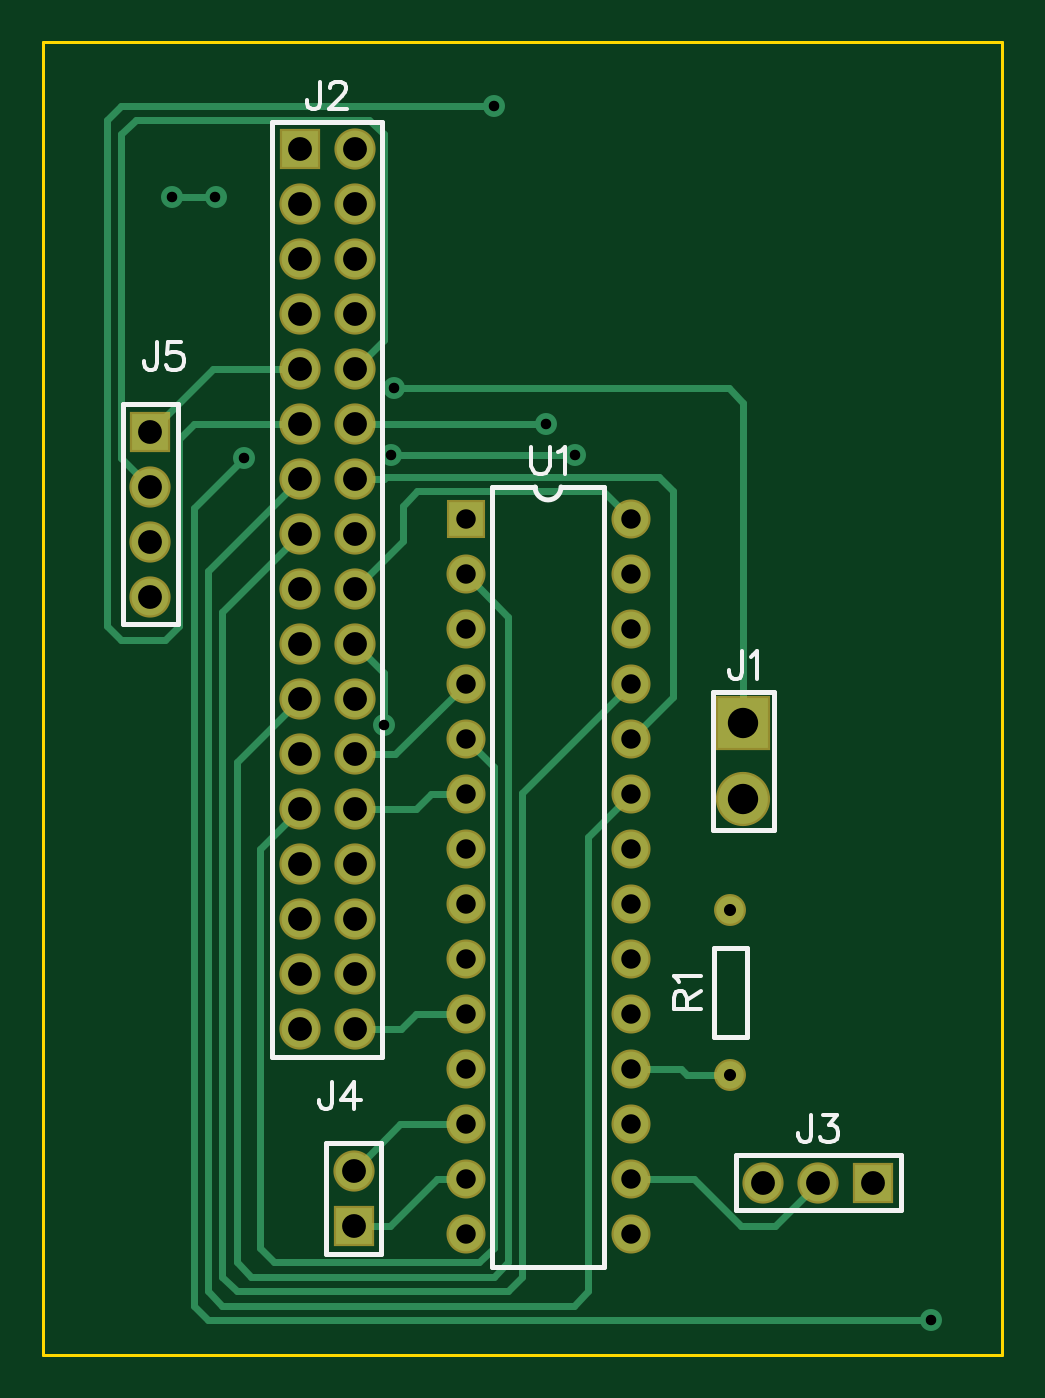
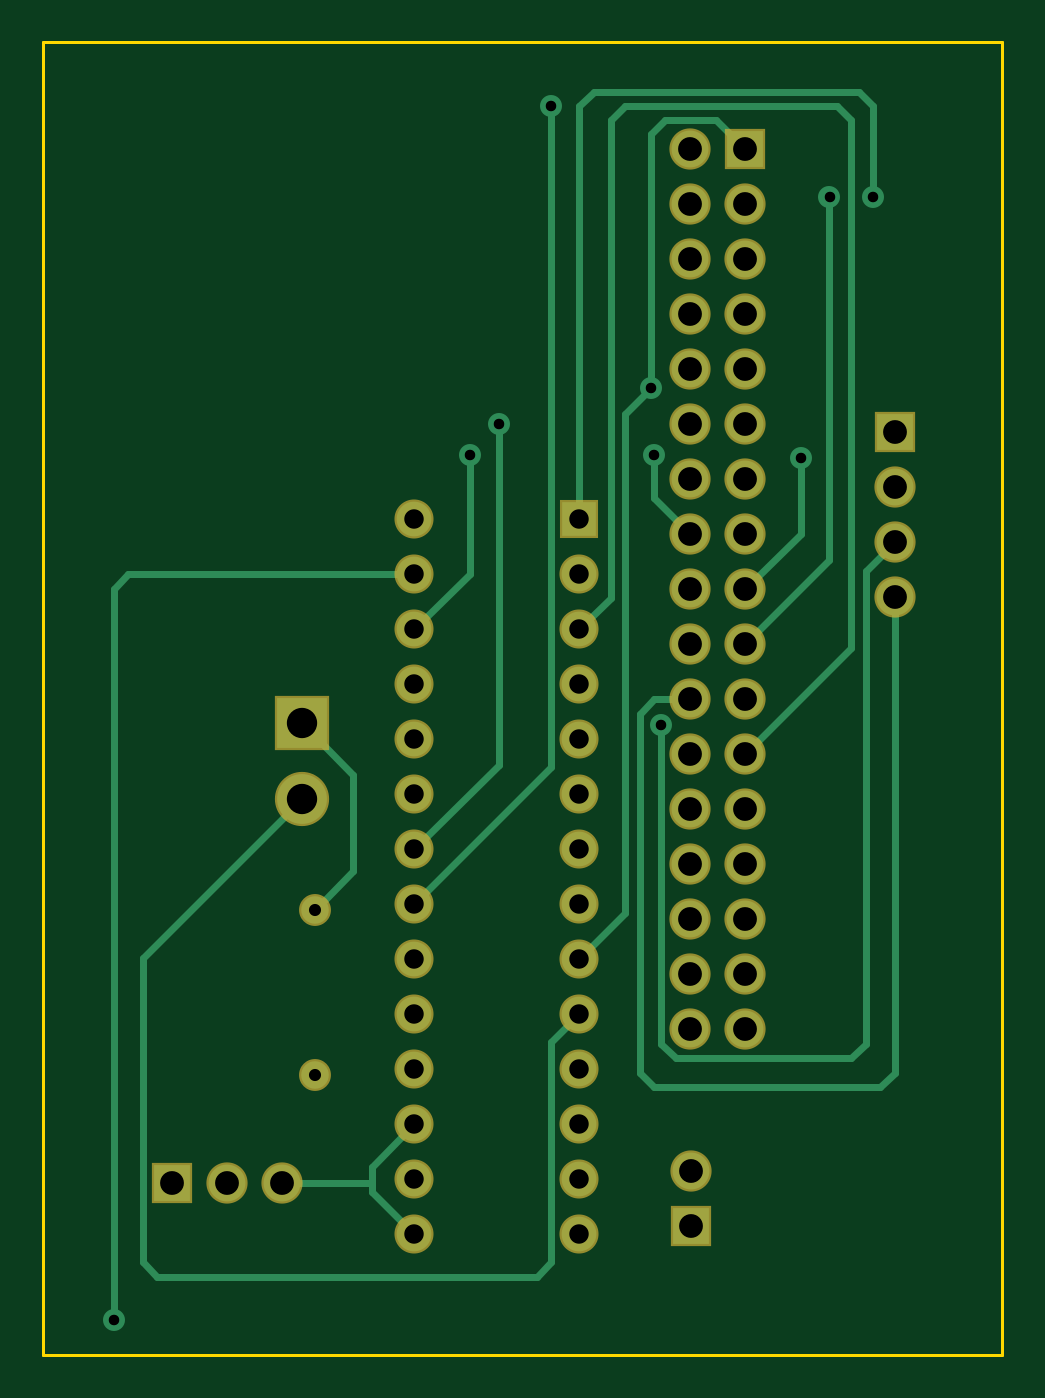
Circuit board: 7 layer files. Board 44.3 x 60.6 mm.
- outline: BoardOutline.gbr (285 bytes)
- bottom_copper: Bottom.gbr (3328 bytes)
- bottom_mask: BottomMask.gbr (1598 bytes)
- drill: Through.drl (1638 bytes)
- top_copper: Top.gbr (3844 bytes)
- top_mask: TopMask.gbr (1595 bytes)
- top_silk: TopSilk.gbr (3333 bytes)

=== outline: BoardOutline.gbr ===
G04 DipTrace 3.1.0.1*
G04 BoardOutline.gbr*
%MOIN*%
G04 #@! TF.FileFunction,Profile*
G04 #@! TF.Part,Single*
%ADD11C,0.006*%
%FSLAX26Y26*%
G04*
G70*
G90*
G75*
G01*
G04 BoardOutline*
%LPD*%
X394000Y2779684D2*
D11*
X2136584D1*
Y394000D1*
X394000D1*
Y2779684D1*
M02*

=== bottom_copper: Bottom.gbr ===
G04 DipTrace 3.1.0.1*
G04 Bottom.gbr*
%MOIN*%
G04 #@! TF.FileFunction,Copper,L2,Bot*
G04 #@! TF.Part,Single*
%AMOUTLINE0*5,1,4,0,0,0.128059,-135.0*%
G04 #@! TA.AperFunction,Conductor*
%ADD13C,0.012992*%
G04 #@! TA.AperFunction,ComponentPad*
%ADD14R,0.062992X0.062992*%
%ADD15C,0.062992*%
%ADD16R,0.066929X0.066929*%
%ADD17C,0.066929*%
%ADD18C,0.090551*%
%ADD19C,0.05*%
%ADD20C,0.05*%
G04 #@! TA.AperFunction,ViaPad*
%ADD21C,0.04*%
G04 #@! TA.AperFunction,ComponentPad*
%ADD47OUTLINE0*%
%FSLAX26Y26*%
G04*
G70*
G90*
G75*
G01*
G04 Bottom*
%LPD*%
X859757Y2585327D2*
D13*
X912711Y2638281D1*
X1006224D1*
X1032209Y2612296D1*
Y2150800D1*
X1666357Y1542225D2*
X1572485Y1448353D1*
Y1272599D1*
X1642957Y1202127D1*
X1032209Y2150800D2*
X1078185Y2104824D1*
Y1195999D1*
X1161457Y1112727D1*
Y1012727D2*
X1212441Y961743D1*
Y561742D1*
X1238426Y535757D1*
X1929827D1*
X1955811Y561741D1*
Y1114975D1*
X1666357Y1404429D1*
X1461457Y612727D2*
X1538426Y689696D1*
Y706627D1*
Y735758D1*
X1461457Y812727D1*
X1538426Y706627D2*
X1702857D1*
X1012713Y1538332D2*
Y958355D1*
X986729Y932371D1*
X667295D1*
X641311Y958355D1*
Y1818873D1*
X588357Y1871827D1*
Y1771827D2*
Y906387D1*
X614341Y880403D1*
X1026217D1*
X1052201Y906387D1*
Y1559340D1*
X1026214Y1585327D1*
X959757D1*
X1212441Y2664265D2*
Y1461743D1*
X1461457Y1212727D1*
X1308087Y2085324D2*
Y1466097D1*
X1461457Y1312727D1*
X1361079Y2029186D2*
Y1813105D1*
X1461457Y1712727D1*
X1026217Y2029186D2*
Y1951787D1*
X959757Y1885327D1*
X758792Y2024816D2*
Y1886292D1*
X859757Y1785327D1*
X2007780Y456993D2*
Y1786741D1*
X1981794Y1812727D1*
X1461457D1*
X627847Y2498737D2*
Y2664265D1*
X653831Y2690249D1*
X1135473D1*
X1161457Y2664265D1*
Y1912727D1*
X706823Y2498737D2*
Y1838261D1*
X859757Y1685327D1*
Y1485327D2*
X667335Y1677749D1*
Y2638281D1*
X693319Y2664265D1*
X1078186D1*
X1104170Y2638281D1*
Y1770014D1*
X1161457Y1712727D1*
D21*
X1032209Y2150800D3*
X1012713Y1538332D3*
X1212441Y2664265D3*
X1308087Y2085324D3*
X1361079Y2029186D3*
X1026217D3*
X758792Y2024816D3*
X2007780Y456993D3*
X627847Y2498737D3*
X706823D3*
D14*
X1161457Y1912727D3*
D15*
Y1812727D3*
Y1712727D3*
Y1612727D3*
Y1512727D3*
Y1412727D3*
Y1312727D3*
Y1212727D3*
Y1112727D3*
Y1012727D3*
Y912727D3*
Y812727D3*
Y712727D3*
Y612727D3*
X1461457D3*
Y712727D3*
Y812727D3*
Y912727D3*
Y1012727D3*
Y1112727D3*
Y1212727D3*
Y1312727D3*
Y1412727D3*
Y1512727D3*
Y1612727D3*
Y1712727D3*
Y1812727D3*
Y1912727D3*
D16*
X859757Y2585327D3*
D17*
X959757D3*
X859757Y2485327D3*
X959757D3*
X859757Y2385327D3*
X959757D3*
X859757Y2285327D3*
X959757D3*
X859757Y2185327D3*
X959757D3*
X859757Y2085327D3*
X959757D3*
X859757Y1985327D3*
X959757D3*
X859757Y1885327D3*
X959757D3*
X859757Y1785327D3*
X959757D3*
X859757Y1685327D3*
X959757D3*
X859757Y1585327D3*
X959757D3*
X859757Y1485327D3*
X959757D3*
X859757Y1385327D3*
X959757D3*
X859757Y1285327D3*
X959757D3*
X859757Y1185327D3*
X959757D3*
X859757Y1085327D3*
X959757D3*
X859757Y985327D3*
X959757D3*
D47*
X1666357Y1542225D3*
D18*
Y1404429D3*
D16*
X1902857Y706627D3*
D17*
X1802857D3*
X1702857D3*
D16*
X958157Y627727D3*
D17*
Y727727D3*
D19*
X1642957Y902127D3*
D20*
Y1202127D3*
D16*
X588357Y2071827D3*
D17*
Y1971827D3*
Y1871827D3*
Y1771827D3*
M02*

=== bottom_mask: BottomMask.gbr ===
G04 DipTrace 3.1.0.1*
G04 BottomMask.gbr*
%MOIN*%
G04 #@! TF.FileFunction,Soldermask,Bot*
G04 #@! TF.Part,Single*
%AMOUTLINE1*5,1,4,0,0,0.139372,-135.0*%
%ADD31C,0.058*%
%ADD33C,0.058*%
%ADD35C,0.098551*%
%ADD37C,0.074929*%
%ADD39R,0.074929X0.074929*%
%ADD41C,0.070992*%
%ADD43R,0.070992X0.070992*%
%ADD48OUTLINE1*%
%FSLAX26Y26*%
G04*
G70*
G90*
G75*
G01*
G04 BotMask*
%LPD*%
D43*
X1161457Y1912727D3*
D41*
Y1812727D3*
Y1712727D3*
Y1612727D3*
Y1512727D3*
Y1412727D3*
Y1312727D3*
Y1212727D3*
Y1112727D3*
Y1012727D3*
Y912727D3*
Y812727D3*
Y712727D3*
Y612727D3*
X1461457D3*
Y712727D3*
Y812727D3*
Y912727D3*
Y1012727D3*
Y1112727D3*
Y1212727D3*
Y1312727D3*
Y1412727D3*
Y1512727D3*
Y1612727D3*
Y1712727D3*
Y1812727D3*
Y1912727D3*
D39*
X859757Y2585327D3*
D37*
X959757D3*
X859757Y2485327D3*
X959757D3*
X859757Y2385327D3*
X959757D3*
X859757Y2285327D3*
X959757D3*
X859757Y2185327D3*
X959757D3*
X859757Y2085327D3*
X959757D3*
X859757Y1985327D3*
X959757D3*
X859757Y1885327D3*
X959757D3*
X859757Y1785327D3*
X959757D3*
X859757Y1685327D3*
X959757D3*
X859757Y1585327D3*
X959757D3*
X859757Y1485327D3*
X959757D3*
X859757Y1385327D3*
X959757D3*
X859757Y1285327D3*
X959757D3*
X859757Y1185327D3*
X959757D3*
X859757Y1085327D3*
X959757D3*
X859757Y985327D3*
X959757D3*
D48*
X1666357Y1542225D3*
D35*
Y1404429D3*
D39*
X1902857Y706627D3*
D37*
X1802857D3*
X1702857D3*
D39*
X958157Y627727D3*
D37*
Y727727D3*
D33*
X1642957Y902127D3*
D31*
Y1202127D3*
D39*
X588357Y2071827D3*
D37*
Y1971827D3*
Y1871827D3*
Y1771827D3*
M02*

=== drill: Through.drl (1638 bytes, source withheld) ===
=== top_copper: Top.gbr ===
G04 DipTrace 3.1.0.1*
G04 Top.gbr*
%MOIN*%
G04 #@! TF.FileFunction,Copper,L1,Top*
G04 #@! TF.Part,Single*
%AMOUTLINE0*5,1,4,0,0,0.128059,-135.0*%
G04 #@! TA.AperFunction,Conductor*
%ADD13C,0.012992*%
G04 #@! TA.AperFunction,ComponentPad*
%ADD14R,0.062992X0.062992*%
%ADD15C,0.062992*%
%ADD16R,0.066929X0.066929*%
%ADD17C,0.066929*%
%ADD18C,0.090551*%
%ADD19C,0.05*%
%ADD20C,0.05*%
G04 #@! TA.AperFunction,ViaPad*
%ADD21C,0.04*%
G04 #@! TA.AperFunction,ComponentPad*
%ADD47OUTLINE0*%
%FSLAX26Y26*%
G04*
G70*
G90*
G75*
G01*
G04 Top*
%LPD*%
X1666357Y1542225D2*
D13*
Y2124816D1*
X1640373Y2150800D1*
X1032209D1*
X1161457Y1012727D2*
X1071000D1*
X1043600Y985327D1*
X959757D1*
X1802857Y706627D2*
X1723920Y627690D1*
X1662154D1*
X1577117Y712727D1*
X1461457D1*
X1161457D2*
X1109918D1*
X1024918Y627727D1*
X958157D1*
X1161457Y812727D2*
X1043157D1*
X958157Y727727D1*
X859757Y2185327D2*
X701857D1*
X588357Y2071827D1*
X959757Y2185327D2*
X1012713Y2238283D1*
Y2612297D1*
X986729Y2638281D1*
X561387D1*
X535402Y2612296D1*
Y2024782D1*
X588357Y1971827D1*
X1012713Y1538332D2*
Y1632371D1*
X959757Y1685327D1*
X1461457Y912727D2*
X1552977D1*
X1563577Y902127D1*
X1642957D1*
X1212441Y2664265D2*
X535402D1*
X509418Y2638281D1*
Y1718871D1*
X535402Y1692887D1*
X615327D1*
X641311Y1718871D1*
Y2059339D1*
X667299Y2085327D1*
X859757D1*
X959757D2*
X1308087Y2085324D1*
X1461457Y1412727D2*
X1384488Y1335758D1*
Y508961D1*
X1358504Y482977D1*
X719265D1*
X693280Y508962D1*
Y1818850D1*
X859757Y1985327D1*
X1461457Y1512727D2*
X1538426Y1589696D1*
Y1963713D1*
X1512441Y1989698D1*
X1017084D1*
X1012713Y1985327D1*
X959757D1*
X1461457Y1612727D2*
X1264410Y1415680D1*
Y534946D1*
X1238426Y508962D1*
X745248D1*
X719264Y534946D1*
Y1744834D1*
X859757Y1885327D1*
X1026217Y2029186D2*
X1361079D1*
X2007780Y456993D2*
X693280D1*
X667296Y482977D1*
Y1933320D1*
X758792Y2024816D1*
X1461457Y1912727D2*
X1410470Y1963714D1*
X1074044D1*
X1048056Y1937726D1*
Y1873626D1*
X959757Y1785327D1*
X627847Y2498737D2*
X706823D1*
X1161457Y1812727D2*
X1238426Y1735758D1*
Y561742D1*
X1212441Y535757D1*
X771272D1*
X745288Y561741D1*
Y1470858D1*
X859757Y1585327D1*
X959757Y1485327D2*
X1034057D1*
X1161457Y1612727D1*
Y1512727D2*
X1212441Y1461743D1*
Y587725D1*
X1186457Y561741D1*
X813295D1*
X787311Y587725D1*
Y1312881D1*
X859757Y1385327D1*
X959757D2*
X1070788D1*
X1098188Y1412727D1*
X1161457D1*
D21*
X1032209Y2150800D3*
X1012713Y1538332D3*
X1212441Y2664265D3*
X1308087Y2085324D3*
X1361079Y2029186D3*
X1026217D3*
X758792Y2024816D3*
X2007780Y456993D3*
X627847Y2498737D3*
X706823D3*
D14*
X1161457Y1912727D3*
D15*
Y1812727D3*
Y1712727D3*
Y1612727D3*
Y1512727D3*
Y1412727D3*
Y1312727D3*
Y1212727D3*
Y1112727D3*
Y1012727D3*
Y912727D3*
Y812727D3*
Y712727D3*
Y612727D3*
X1461457D3*
Y712727D3*
Y812727D3*
Y912727D3*
Y1012727D3*
Y1112727D3*
Y1212727D3*
Y1312727D3*
Y1412727D3*
Y1512727D3*
Y1612727D3*
Y1712727D3*
Y1812727D3*
Y1912727D3*
D16*
X859757Y2585327D3*
D17*
X959757D3*
X859757Y2485327D3*
X959757D3*
X859757Y2385327D3*
X959757D3*
X859757Y2285327D3*
X959757D3*
X859757Y2185327D3*
X959757D3*
X859757Y2085327D3*
X959757D3*
X859757Y1985327D3*
X959757D3*
X859757Y1885327D3*
X959757D3*
X859757Y1785327D3*
X959757D3*
X859757Y1685327D3*
X959757D3*
X859757Y1585327D3*
X959757D3*
X859757Y1485327D3*
X959757D3*
X859757Y1385327D3*
X959757D3*
X859757Y1285327D3*
X959757D3*
X859757Y1185327D3*
X959757D3*
X859757Y1085327D3*
X959757D3*
X859757Y985327D3*
X959757D3*
D47*
X1666357Y1542225D3*
D18*
Y1404429D3*
D16*
X1902857Y706627D3*
D17*
X1802857D3*
X1702857D3*
D16*
X958157Y627727D3*
D17*
Y727727D3*
D19*
X1642957Y902127D3*
D20*
Y1202127D3*
D16*
X588357Y2071827D3*
D17*
Y1971827D3*
Y1871827D3*
Y1771827D3*
M02*

=== top_mask: TopMask.gbr ===
G04 DipTrace 3.1.0.1*
G04 TopMask.gbr*
%MOIN*%
G04 #@! TF.FileFunction,Soldermask,Top*
G04 #@! TF.Part,Single*
%AMOUTLINE1*5,1,4,0,0,0.139372,-135.0*%
%ADD31C,0.058*%
%ADD33C,0.058*%
%ADD35C,0.098551*%
%ADD37C,0.074929*%
%ADD39R,0.074929X0.074929*%
%ADD41C,0.070992*%
%ADD43R,0.070992X0.070992*%
%ADD48OUTLINE1*%
%FSLAX26Y26*%
G04*
G70*
G90*
G75*
G01*
G04 TopMask*
%LPD*%
D43*
X1161457Y1912727D3*
D41*
Y1812727D3*
Y1712727D3*
Y1612727D3*
Y1512727D3*
Y1412727D3*
Y1312727D3*
Y1212727D3*
Y1112727D3*
Y1012727D3*
Y912727D3*
Y812727D3*
Y712727D3*
Y612727D3*
X1461457D3*
Y712727D3*
Y812727D3*
Y912727D3*
Y1012727D3*
Y1112727D3*
Y1212727D3*
Y1312727D3*
Y1412727D3*
Y1512727D3*
Y1612727D3*
Y1712727D3*
Y1812727D3*
Y1912727D3*
D39*
X859757Y2585327D3*
D37*
X959757D3*
X859757Y2485327D3*
X959757D3*
X859757Y2385327D3*
X959757D3*
X859757Y2285327D3*
X959757D3*
X859757Y2185327D3*
X959757D3*
X859757Y2085327D3*
X959757D3*
X859757Y1985327D3*
X959757D3*
X859757Y1885327D3*
X959757D3*
X859757Y1785327D3*
X959757D3*
X859757Y1685327D3*
X959757D3*
X859757Y1585327D3*
X959757D3*
X859757Y1485327D3*
X959757D3*
X859757Y1385327D3*
X959757D3*
X859757Y1285327D3*
X959757D3*
X859757Y1185327D3*
X959757D3*
X859757Y1085327D3*
X959757D3*
X859757Y985327D3*
X959757D3*
D48*
X1666357Y1542225D3*
D35*
Y1404429D3*
D39*
X1902857Y706627D3*
D37*
X1802857D3*
X1702857D3*
D39*
X958157Y627727D3*
D37*
Y727727D3*
D33*
X1642957Y902127D3*
D31*
Y1202127D3*
D39*
X588357Y2071827D3*
D37*
Y1971827D3*
Y1871827D3*
Y1771827D3*
M02*

=== top_silk: TopSilk.gbr ===
G04 DipTrace 3.1.0.1*
G04 TopSilk.gbr*
%MOIN*%
G04 #@! TF.FileFunction,Legend,Top*
G04 #@! TF.Part,Single*
%ADD10C,0.009843*%
%ADD45C,0.00772*%
%FSLAX26Y26*%
G04*
G70*
G90*
G75*
G01*
G04 TopSilk*
%LPD*%
X1209093Y1971388D2*
D10*
Y554066D1*
X1413821Y1971388D2*
Y554066D1*
X1209093D2*
X1413821D1*
X1209093Y1971388D2*
X1287826D1*
X1413821D2*
X1335088D1*
X1287826D2*
G03X1335088Y1971388I23631J103D01*
G01*
X1009757Y2635327D2*
X809757D1*
Y935327D1*
X1009757D1*
Y2635327D1*
X1721475Y1599311D2*
Y1347343D1*
X1611239D1*
Y1599311D1*
X1721475D1*
X1952838Y656622D2*
X1652876D1*
Y756627D1*
X1952838D1*
Y656622D1*
X908152Y577715D2*
X1008157D1*
Y777739D1*
X908152D1*
Y577715D1*
X1612957Y971977D2*
X1672957D1*
X1612957Y1132277D2*
Y971977D1*
Y1132277D2*
X1672957D1*
Y971977D1*
X638362Y2121845D2*
X538357D1*
Y1721809D1*
X638362D1*
Y2121845D1*
X1280994Y2044612D2*
D45*
Y2008742D1*
X1283371Y2001557D1*
X1288179Y1996803D1*
X1295364Y1994372D1*
X1300117D1*
X1307302Y1996803D1*
X1312111Y2001557D1*
X1314487Y2008742D1*
Y2044612D1*
X1329927Y2034995D2*
X1334735Y2037426D1*
X1341920Y2044556D1*
Y1994372D1*
X897257Y2708550D2*
Y2670304D1*
X894880Y2663119D1*
X892448Y2660742D1*
X887695Y2658310D1*
X882886D1*
X878133Y2660742D1*
X875757Y2663119D1*
X873325Y2670304D1*
Y2675057D1*
X915128Y2696557D2*
Y2698933D1*
X917504Y2703742D1*
X919881Y2706118D1*
X924689Y2708495D1*
X934251D1*
X939004Y2706118D1*
X941381Y2703742D1*
X943813Y2698933D1*
Y2694180D1*
X941381Y2689372D1*
X936627Y2682242D1*
X912696Y2658310D1*
X946189D1*
X1664606Y1672534D2*
Y1634288D1*
X1662230Y1627103D1*
X1659798Y1624726D1*
X1655045Y1622294D1*
X1650236D1*
X1645483Y1624726D1*
X1643107Y1627103D1*
X1640675Y1634288D1*
Y1639041D1*
X1680046Y1662917D2*
X1684854Y1665349D1*
X1692039Y1672479D1*
Y1622294D1*
X1790357Y829850D2*
Y791604D1*
X1787980Y784419D1*
X1785548Y782042D1*
X1780795Y779610D1*
X1775986D1*
X1771233Y782042D1*
X1768857Y784419D1*
X1766425Y791604D1*
Y796357D1*
X1810604Y829795D2*
X1836857D1*
X1822542Y810672D1*
X1829727D1*
X1834481Y808295D1*
X1836857Y805918D1*
X1839289Y798733D1*
Y793980D1*
X1836857Y786795D1*
X1832104Y781987D1*
X1824919Y779610D1*
X1817734D1*
X1810604Y781987D1*
X1808228Y784419D1*
X1805796Y789172D1*
X919468Y890320D2*
Y852074D1*
X917092Y844889D1*
X914660Y842512D1*
X909907Y840080D1*
X905098D1*
X900345Y842512D1*
X897968Y844889D1*
X895537Y852074D1*
Y856827D1*
X958839Y840080D2*
Y890265D1*
X934907Y856827D1*
X970777D1*
X1563666Y1021664D2*
Y1043164D1*
X1561234Y1050349D1*
X1558857Y1052781D1*
X1554104Y1055157D1*
X1549296D1*
X1544542Y1052781D1*
X1542111Y1050349D1*
X1539734Y1043164D1*
Y1021664D1*
X1589974D1*
X1563666Y1038411D2*
X1589974Y1055157D1*
X1549351Y1070597D2*
X1546919Y1075405D1*
X1539789Y1082590D1*
X1589974D1*
X600857Y2234420D2*
Y2196174D1*
X598480Y2188989D1*
X596048Y2186612D1*
X591295Y2184180D1*
X586486D1*
X581733Y2186612D1*
X579357Y2188989D1*
X576925Y2196174D1*
Y2200927D1*
X644981Y2234365D2*
X621104D1*
X618728Y2212865D1*
X621104Y2215242D1*
X628289Y2217674D1*
X635419D1*
X642604Y2215242D1*
X647413Y2210488D1*
X649789Y2203303D1*
Y2198550D1*
X647413Y2191365D1*
X642604Y2186557D1*
X635419Y2184180D1*
X628289D1*
X621104Y2186557D1*
X618728Y2188989D1*
X616296Y2193742D1*
M02*

